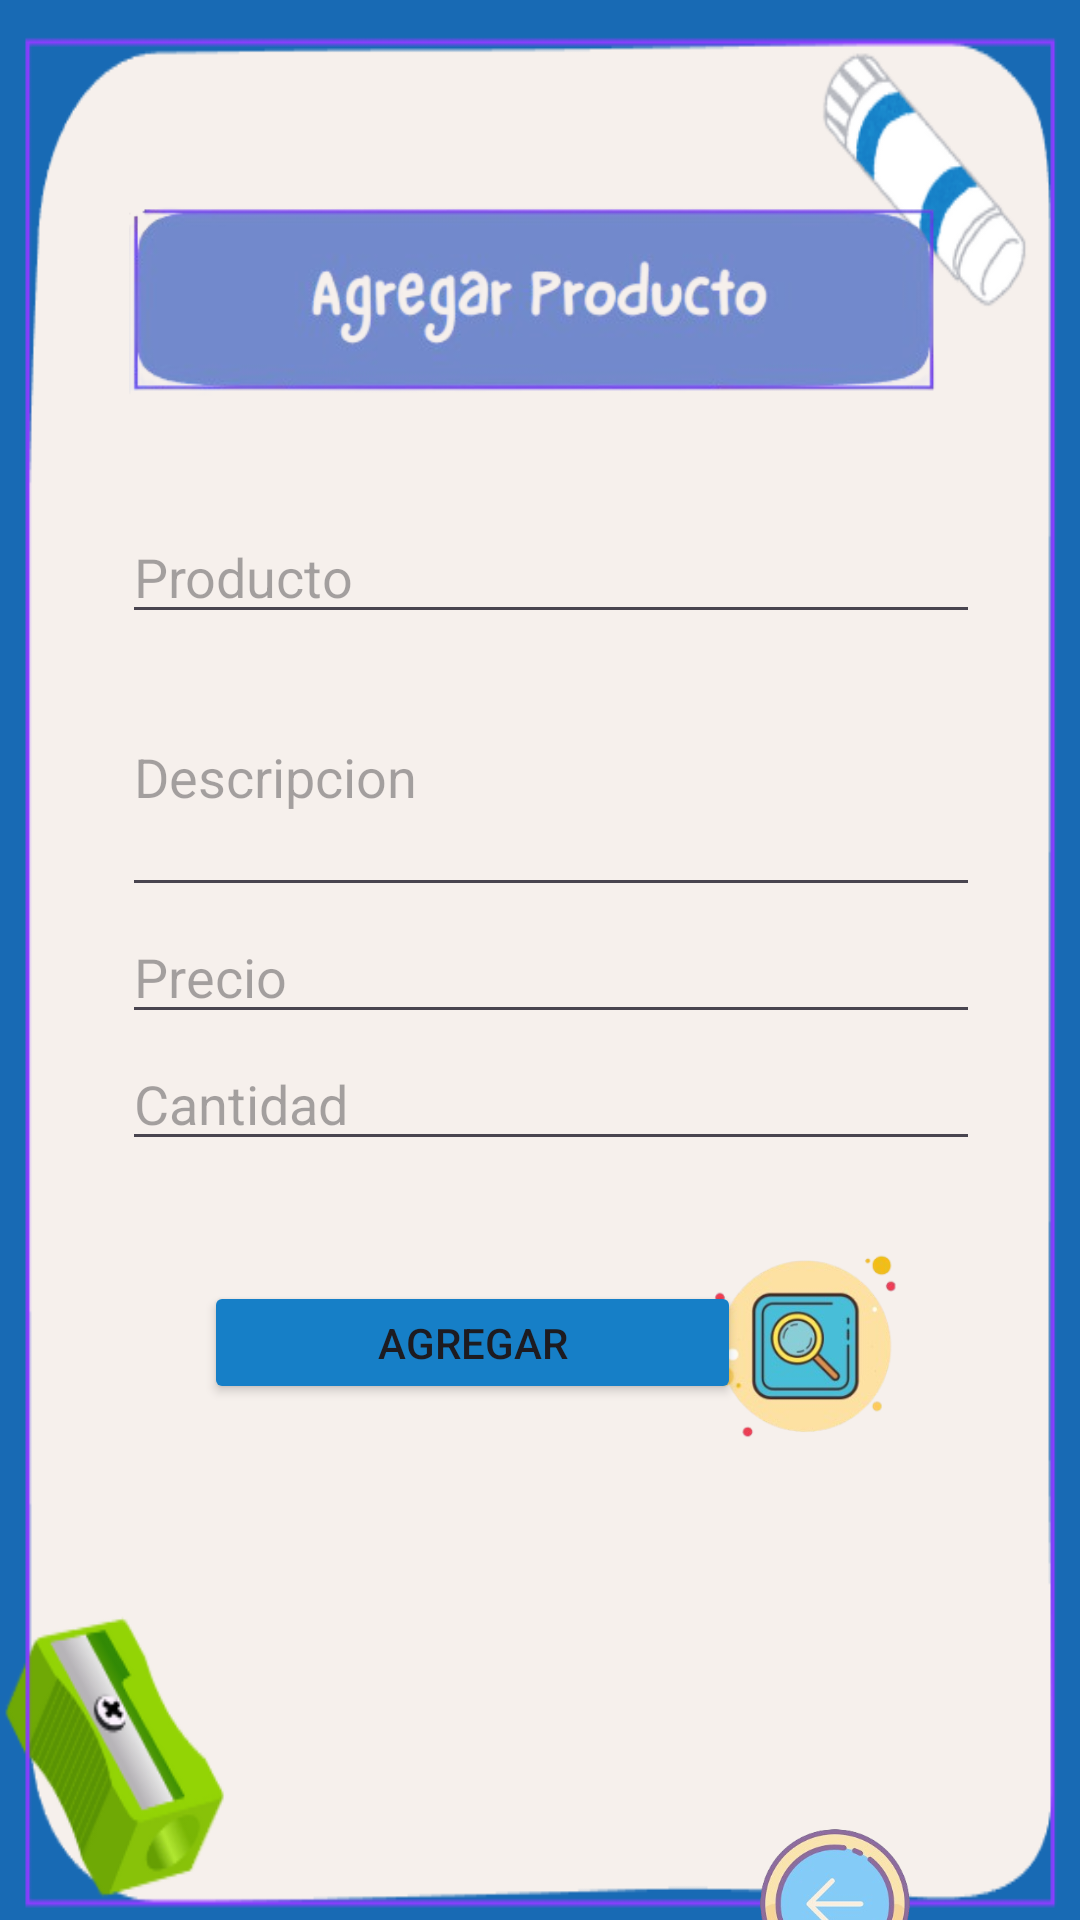

Layout XML and referenced resources for this Android screen:
<!-- AndroidManifest.xml: application theme Theme.Arckpaper -->
<!-- res/layout/activity_agregar_producto.xml -->
<?xml version="1.0" encoding="utf-8"?>
<androidx.constraintlayout.widget.ConstraintLayout xmlns:android="http://schemas.android.com/apk/res/android"
    xmlns:app="http://schemas.android.com/apk/res-auto"
    xmlns:tools="http://schemas.android.com/tools"
    android:id="@+id/main"
    android:layout_width="match_parent"
    android:layout_height="match_parent"
    tools:context=".AgregarProducto"
    android:background="@drawable/back_appstick">

    <ImageView
        android:id="@+id/imageView4"
        android:layout_width="271dp"
        android:layout_height="112dp"
        android:layout_marginTop="44dp"
        app:layout_constraintEnd_toEndOf="parent"
        app:layout_constraintHorizontal_bias="0.485"
        app:layout_constraintStart_toStartOf="parent"
        app:layout_constraintTop_toTopOf="parent"
        app:srcCompat="@drawable/addproduct" />

    <LinearLayout
        android:id="@+id/linearLayout"
        android:layout_width="318dp"
        android:layout_height="wrap_content"
        android:layout_marginTop="4dp"
        android:orientation="vertical"
        app:layout_constraintEnd_toEndOf="parent"
        app:layout_constraintHorizontal_bias="0.591"
        app:layout_constraintStart_toStartOf="parent"
        app:layout_constraintTop_toBottomOf="@+id/imageView4">

        <EditText
            android:id="@+id/etProductNameCreate"
            android:layout_width="match_parent"
            android:layout_height="wrap_content"
            android:layout_marginStart="16dp"
            android:layout_marginTop="10dp"
            android:layout_marginEnd="16dp"
            android:hint="Producto"

            />

        <EditText
            android:id="@+id/etDescriptionCreate"
            android:layout_width="match_parent"
            android:layout_height="90dp"
            android:layout_marginStart="16dp"
            android:layout_marginTop="1dp"
            android:layout_marginEnd="16dp"
            android:hint="Descripcion"
            android:inputType="textMultiLine" />

        <EditText
            android:id="@+id/etPriceCreate"
            android:layout_width="match_parent"
            android:layout_height="wrap_content"
            android:layout_marginStart="16dp"
            android:layout_marginTop="1dp"
            android:layout_marginEnd="16dp"
            android:hint="Precio"
            android:inputType="number" />

        <EditText
            android:id="@+id/etCantCreate"
            android:layout_width="match_parent"
            android:layout_height="wrap_content"
            android:layout_marginStart="16dp"
            android:layout_marginTop="1dp"
            android:layout_marginEnd="16dp"
            android:hint="Cantidad"
            android:inputType="number"
            />

    </LinearLayout>

    <Button
        android:id="@+id/AddbtnAgregar"
        android:layout_width="179dp"
        android:layout_height="41dp"
        android:layout_marginStart="68dp"
        android:layout_marginTop="40dp"
        android:backgroundTint="#167fc7"
        android:text="Agregar"
        app:layout_constraintStart_toStartOf="parent"
        app:layout_constraintTop_toBottomOf="@+id/linearLayout" />

    <ImageView
        android:id="@+id/AddimgIrbuscar"
        android:layout_width="74dp"
        android:layout_height="79dp"
        android:layout_marginTop="20dp"
        android:layout_marginEnd="52dp"
        android:clickable="true"
        app:layout_constraintEnd_toEndOf="parent"
        app:layout_constraintTop_toBottomOf="@+id/linearLayout"
        app:srcCompat="@drawable/search2" />

    <ImageView
        android:id="@+id/AddimgirHome"
        android:layout_width="59dp"
        android:layout_height="55dp"
        android:clickable="true"
        app:layout_constraintEnd_toEndOf="parent"
        app:layout_constraintHorizontal_bias="0.829"
        app:layout_constraintStart_toStartOf="parent"
        app:layout_constraintTop_toBottomOf="@+id/scrollView5"
        app:srcCompat="@drawable/backicon" />

    <ScrollView
        android:id="@+id/scrollView5"
        android:layout_width="333dp"
        android:layout_height="112dp"
        android:layout_marginTop="28dp"
        app:layout_constraintEnd_toEndOf="parent"
        app:layout_constraintStart_toStartOf="parent"
        app:layout_constraintTop_toBottomOf="@+id/AddbtnAgregar">

        <LinearLayout
            android:layout_width="match_parent"
            android:layout_height="wrap_content"
            android:orientation="vertical">
            <ListView
                android:id="@+id/productoListView"
                android:layout_width="match_parent"
                android:layout_height="wrap_content"
                android:layout_marginStart="16dp"
                android:layout_marginEnd="16dp"
                android:layout_marginTop="16dp"
                app:layout_constraintBottom_toBottomOf="parent"
                app:layout_constraintStart_toStartOf="parent"
                app:layout_constraintEnd_toEndOf="parent" />
        </LinearLayout>
    </ScrollView>


</androidx.constraintlayout.widget.ConstraintLayout>
<!-- resources referenced by this layout -->
<resources>
  <!-- drawable addproduct: png bitmap (drawable, 46808 bytes) -->
  <!-- drawable back_appstick: png bitmap (drawable, 28555 bytes) -->
  <!-- drawable backicon: png bitmap (drawable, 58964 bytes) -->
  <!-- drawable search2: png bitmap (drawable, 39513 bytes) -->
  <style name="Theme.Arckpaper" parent="Base.Theme.Arckpaper" />
  <style name="Base.Theme.Arckpaper" parent="Theme.Material3.DayNight.NoActionBar">
          
          
      </style>
</resources>
